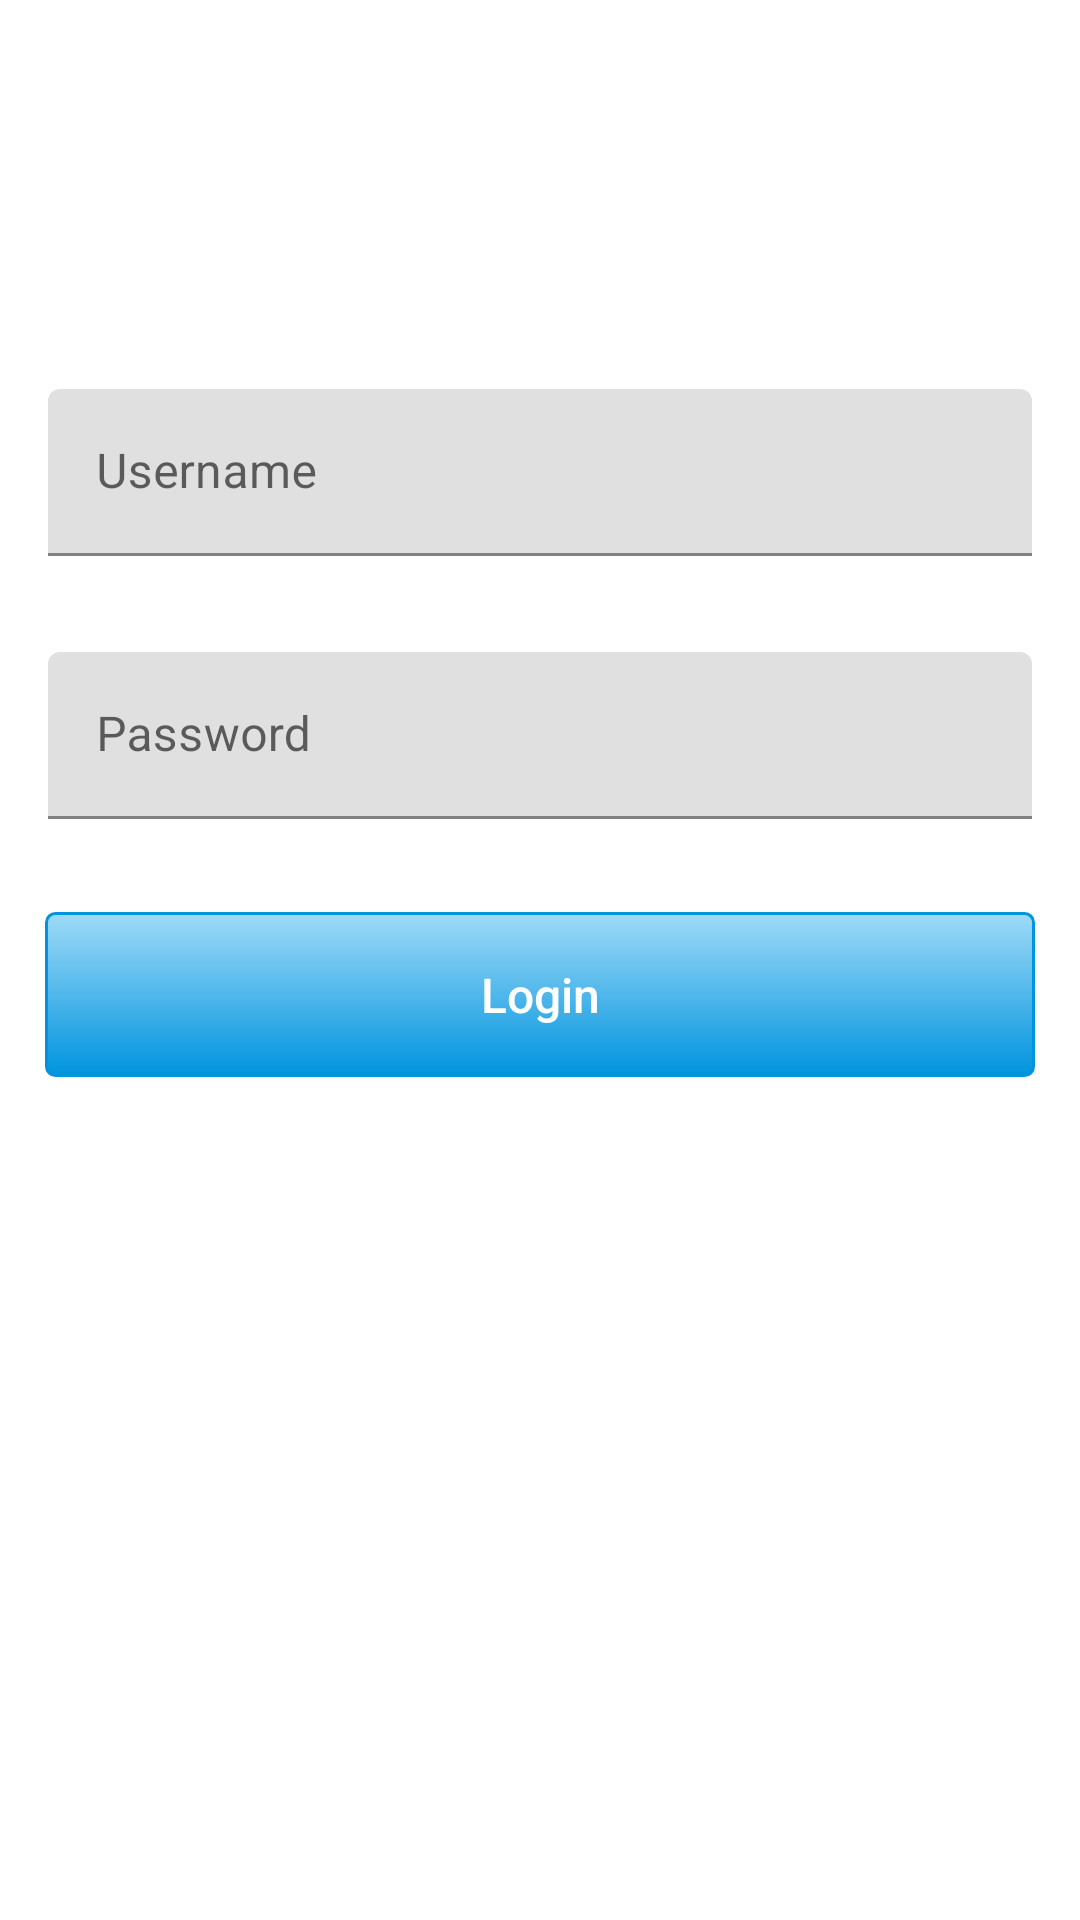

Here is an Android app screen rendered from its layout file. Give the layout XML and the strings, colors and styles it references.
<!-- AndroidManifest.xml: application theme Theme.CodeChanllenge -->
<!-- res/layout/fragment_login.xml -->
<?xml version="1.0" encoding="utf-8"?>
<layout xmlns:android="http://schemas.android.com/apk/res/android"
    xmlns:app="http://schemas.android.com/apk/res-auto"
    xmlns:tools="http://schemas.android.com/tools">

    <data>

        <variable
            name="authViewModel"
            type="com.codechanllenge.auth.viewmodel.AuthViewModel" />
    </data>

    <ScrollView
        android:layout_width="match_parent"
        android:layout_height="match_parent"
        android:background="#fff">

        <androidx.constraintlayout.widget.ConstraintLayout
            android:layout_width="match_parent"
            android:layout_height="0dp">

            <TextView
                android:id="@+id/login_text"
                android:layout_width="wrap_content"
                android:layout_height="wrap_content"
                android:layout_marginTop="50dp"
                android:text="Login"
                android:textColor="@color/white"
                android:textSize="25sp"
                app:layout_constraintBottom_toTopOf="@+id/input_email_layout"
                app:layout_constraintLeft_toLeftOf="parent"
                app:layout_constraintRight_toRightOf="parent"
                app:layout_constraintTop_toTopOf="parent" />

            <com.google.android.material.textfield.TextInputLayout
                android:id="@+id/input_email_layout"
                android:layout_width="0dp"
                android:layout_height="wrap_content"
                android:layout_marginTop="30dp"
                android:padding="16dp"
                app:layout_constraintBottom_toTopOf="@+id/input_password_layout"
                app:layout_constraintLeft_toLeftOf="parent"
                app:layout_constraintRight_toRightOf="parent"
                app:layout_constraintTop_toBottomOf="@+id/login_text">

                <EditText
                    android:id="@+id/input_username"
                    android:layout_width="match_parent"
                    android:layout_height="wrap_content"
                    android:hint="@string/username_field"
                    android:inputType="textEmailAddress"
                    android:afterTextChanged="@{(edtitable)->authViewModel.afterUserNameChange(edtitable)}"
                    android:textColor="@color/white"
                    />

            </com.google.android.material.textfield.TextInputLayout>

            <com.google.android.material.textfield.TextInputLayout
                android:id="@+id/input_password_layout"
                android:layout_width="0dp"
                android:layout_height="wrap_content"
                android:padding="16dp"
                app:layout_constraintBottom_toTopOf="@+id/login_button"
                app:layout_constraintLeft_toLeftOf="parent"
                app:layout_constraintRight_toRightOf="parent"
                app:layout_constraintTop_toBottomOf="@+id/input_email_layout">

                <EditText
                    android:id="@+id/input_password"
                    android:layout_width="match_parent"
                    android:layout_height="wrap_content"
                    android:hint="@string/field_password"
                    android:inputType="textPassword"
                    android:afterTextChanged="@{(edtitable)->authViewModel.afterPasswordChange(edtitable)}"
                    android:textColor="#000" />

            </com.google.android.material.textfield.TextInputLayout>

            <Button
                android:id="@+id/login_button"
                android:layout_width="0dp"
                android:layout_height="55dp"
                android:layout_margin="15dp"
                android:background="@drawable/main_button_drawable"
                android:enabled="false"
                android:text="@string/field_login"
                android:textAllCaps="false"
                android:textColor="#fff"
                android:textSize="16sp"
                app:layout_constraintBottom_toBottomOf="parent"
                app:layout_constraintLeft_toLeftOf="parent"
                app:layout_constraintRight_toRightOf="parent"
                app:layout_constraintTop_toBottomOf="@+id/input_password_layout" />

        </androidx.constraintlayout.widget.ConstraintLayout>


    </ScrollView>
</layout>
<!-- resources referenced by this layout -->
<resources>
  <color name="white">#FFFFFFFF</color>
  <!-- drawable main_button_drawable (drawable-v24) -->
  <?xml version="1.0" encoding="utf-8"?>
  <selector xmlns:android="http://schemas.android.com/apk/res/android">
  
      <item android:state_pressed="true">
          <shape android:shape="rectangle">
              <corners android:radius="3dip" />
              <stroke android:width="1dip"
                      android:color="@color/tealDark" />
              <gradient android:angle="-90"
                        android:endColor="@color/black"
                        android:startColor="@color/black" />
          </shape>
      </item>
  
      <item android:state_focused="true">
          <shape android:shape="rectangle">
              <corners android:radius="3dip" />
              <stroke android:width="1dip"
                      android:color="@color/tealDark" />
              <solid android:color="@color/tealLight" />
          </shape>
      </item>
  
      <item>
          <shape android:shape="rectangle">
              <corners android:radius="3dip" />
              <stroke android:width="1dip"
                      android:color="@color/tealDark" />
              <gradient android:angle="-90"
                        android:endColor="@color/tealDark"
                        android:startColor="@color/tealLight" />
          </shape>
      </item>
  </selector>
  <string name="field_login">Login</string>
  <string name="field_password">Password</string>
  <string name="username_field">Username</string>
  <style name="Theme.CodeChanllenge" parent="Theme.MaterialComponents.DayNight.DarkActionBar">
          
          <item name="colorPrimary">@color/purple_500</item>
          <item name="colorPrimaryVariant">@color/purple_700</item>
          <item name="colorOnPrimary">@color/white</item>
          
          <item name="colorSecondary">@color/teal_200</item>
          <item name="colorSecondaryVariant">@color/teal_700</item>
          <item name="colorOnSecondary">@color/black</item>
          
          <item name="android:statusBarColor" tools:targetApi="l">?attr/colorPrimaryVariant</item>
          
  
  
  
      </style>
  <color name="tealDark">#0094DE</color>
  <color name="black">#FF000000</color>
  <color name="tealLight">#9FDAF7</color>
  <color name="purple_500">#FF6200EE</color>
  <color name="purple_700">#FF3700B3</color>
  <color name="teal_200">#FF03DAC5</color>
  <color name="teal_700">#FF018786</color>
</resources>
